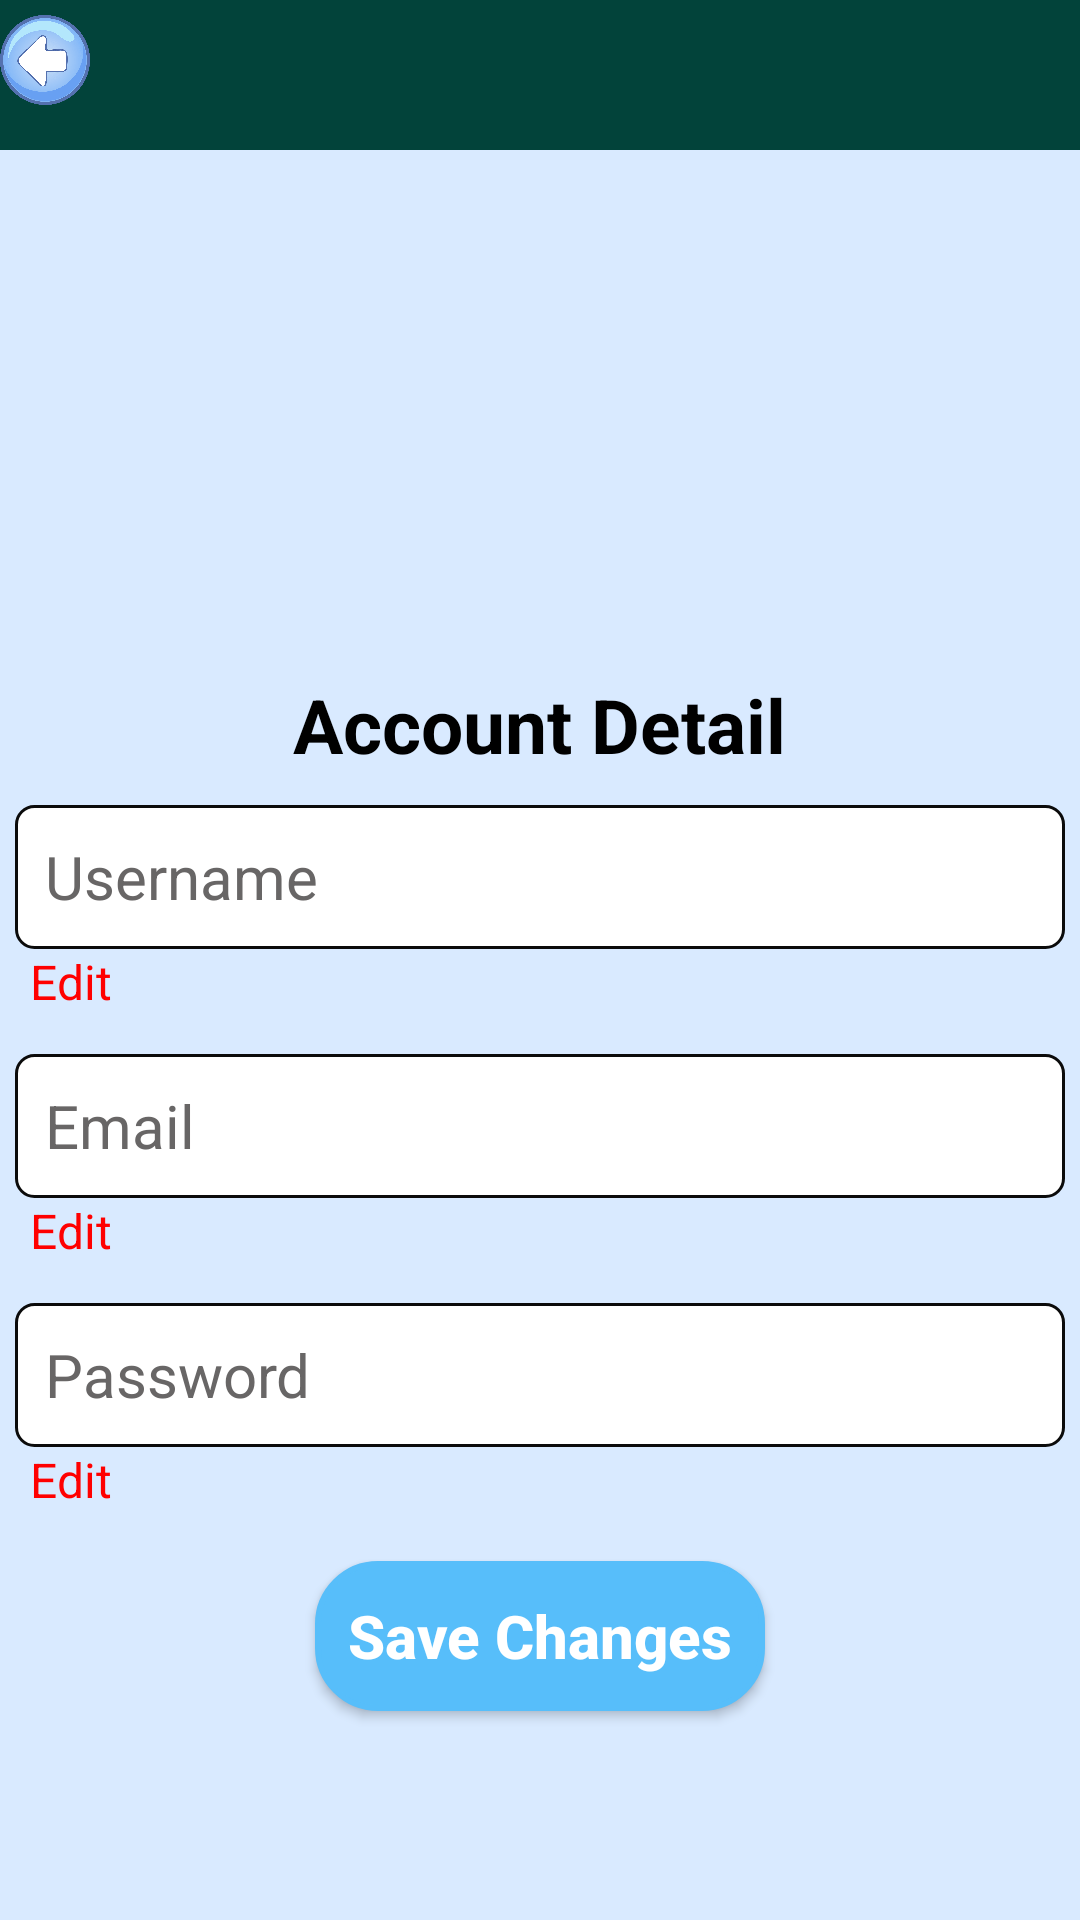

Here is an Android app screen rendered from its layout file. Give the layout XML and the strings, colors and styles it references.
<!-- AndroidManifest.xml: application theme Theme.Group4F24 -->
<!-- res/layout/account_info.xml -->
<?xml version="1.0" encoding="utf-8"?>
<RelativeLayout
    xmlns:android="http://schemas.android.com/apk/res/android"
    xmlns:app="http://schemas.android.com/apk/res-auto"
    xmlns:tools="http://schemas.android.com/tools"
    android:id="@+id/main"
    android:layout_width="match_parent"
    android:layout_height="match_parent"
    android:background="#D9EAFF"
    tools:context=".util.AccountInfoActivity">

    <View
        android:id="@+id/top_bar"
        android:layout_width="match_parent"
        android:layout_height="50dp"
        android:background="#02433A" />


    <ImageView
        android:id="@+id/back_button"
        android:layout_width="40dp"
        android:layout_height="40dp"
        android:contentDescription="Back"
        android:layout_marginEnd="330dp"
        android:src="@drawable/ic_back" />

    <LinearLayout
        android:id="@+id/profile_icon"
        android:layout_width="match_parent"
        android:layout_height="wrap_content"
        android:gravity="center"
        android:orientation="vertical">


        <ImageView
            android:layout_width="250dp"
            android:layout_height="250dp"
            android:layout_marginTop="33dp"
            android:src="@drawable/profile" />

        <TextView
            android:id="@+id/Account_Detail"
            android:layout_width="wrap_content"
            android:layout_height="wrap_content"
            android:gravity="center"
            android:text="Account Detail"
            android:textColor="#000000"
            android:textSize="25sp"
            android:textStyle="bold" />

        <EditText
            android:id="@+id/Change_Username"
            android:layout_width="350dp"
            android:layout_height="wrap_content"
            android:layout_marginTop="10dp"
            android:minHeight="48dp"
            android:background="@drawable/border"
            android:hint="@string/username"
            android:inputType="text"
            android:padding="10dp"
            android:textColorHint="#686666"
            android:textSize="20sp" />


        <TextView
            android:id="@+id/edit_Text_View"
            android:layout_width="40dp"
            android:layout_height="20dp"
            android:layout_marginEnd="150dp"
            android:gravity="start"
            android:text="@string/edit"
            android:textColor="#FF0000"
            android:textSize="16sp"/>

        <EditText
            android:id="@+id/Email"
            android:layout_width="350dp"
            android:layout_height="wrap_content"
            android:layout_marginTop="15dp"
            android:background="@drawable/border"
            android:hint="@string/email"
            android:inputType="textEmailAddress"
            android:minHeight="48dp"
            android:padding="10dp"
            android:textColorHint="#686666"
            android:textSize="20sp" />

        <TextView
            android:id="@+id/edit_Text_View2"
            android:layout_width="40dp"
            android:layout_height="20dp"
            android:layout_marginEnd="150dp"
            android:gravity="start"
            android:text="@string/edit"
            android:textColor="#FF0000"
            android:textSize="16sp"/>


        <EditText
            android:id="@+id/Change_Password"
            android:layout_width="350dp"
            android:layout_height="wrap_content"
            android:layout_marginTop="15dp"
            android:minHeight="48dp"
            android:background="@drawable/border"
            android:hint="@string/password"
            android:inputType="textPassword"
            android:padding="10dp"
            android:textColorHint="#686666"
            android:textSize="20sp" />

        <TextView
            android:id="@+id/edit_Text_View3"
            android:layout_width="40dp"
            android:layout_height="20dp"
            android:layout_marginEnd="150dp"
            android:gravity="start"
            android:text="@string/edit"
            android:textColor="#FF0000"
            android:textSize="16sp"/>


        <androidx.appcompat.widget.AppCompatButton
            android:id="@+id/save_changes"
            android:layout_width="150dp"
            android:layout_height="50dp"
            android:layout_marginTop="18dp"
            android:background="@drawable/button_shape"
            android:text="Save Changes"
            android:textAlignment="center"
            android:textAllCaps="false"
            android:textColor="@color/white"
            android:textSize="20sp"
            android:textStyle="bold" />

        <com.google.android.material.bottomnavigation.BottomNavigationView
            android:id="@+id/bottom_navigation"
            android:layout_width="match_parent"
            android:layout_height="wrap_content"
            android:layout_marginTop="128dp"
            android:layout_alignParentBottom="true"
            android:background="#02433A"
            app:itemIconTint="@null"
            app:labelVisibilityMode="labeled"
            app:itemTextAppearanceActive="@style/BottomNavigationTextStyle"
            app:itemTextAppearanceInactive="@style/BottomNavigationTextStyle"
            app:itemTextColor="@color/white"
            app:menu="@menu/botton_nav_menu" />




    </LinearLayout>

</RelativeLayout>
<!-- resources referenced by this layout -->
<resources>
  <color name="white">#FFFFFF</color>
  <!-- drawable border (drawable) -->
  <?xml version="1.0" encoding="utf-8"?>
      <shape xmlns:android="http://schemas.android.com/apk/res/android">
          <solid android:color="@android:color/white" />
          <stroke
              android:width="1dp"
              android:color="#0B0B0B" />
          <corners android:radius="6dp" />
          <padding
              android:left="8dp"
              android:top="8dp"
              android:right="8dp"
              android:bottom="8dp" />
      </shape>
  <!-- drawable button_shape (drawable) -->
  <?xml version="1.0" encoding="utf-8"?>
      <shape xmlns:android="http://schemas.android.com/apk/res/android">
          <solid android:color="#57BEFA" /> 
          <corners android:radius="20dp" /> 
          <stroke
              android:width="2dp"
              android:color="#57BEFA" /> 
      </shape>
  <!-- drawable ic_back: png bitmap (drawable, 104191 bytes) -->
  <string name="edit">Edit</string>
  <string name="email">Email</string>
  <string name="password">Password</string>
  <string name="username">Username</string>
  <style name="BottomNavigationTextStyle" parent="TextAppearance.AppCompat.Caption">
          <item name="android:textSize">20sp</item> 
          <item name="android:textColor">@color/white</item> 
      </style>
  <style name="Theme.Group4F24" parent="Base.Theme.Group4F24" />
  <style name="Base.Theme.Group4F24" parent="Theme.Material3.DayNight.NoActionBar">
          
          
      </style>
</resources>
